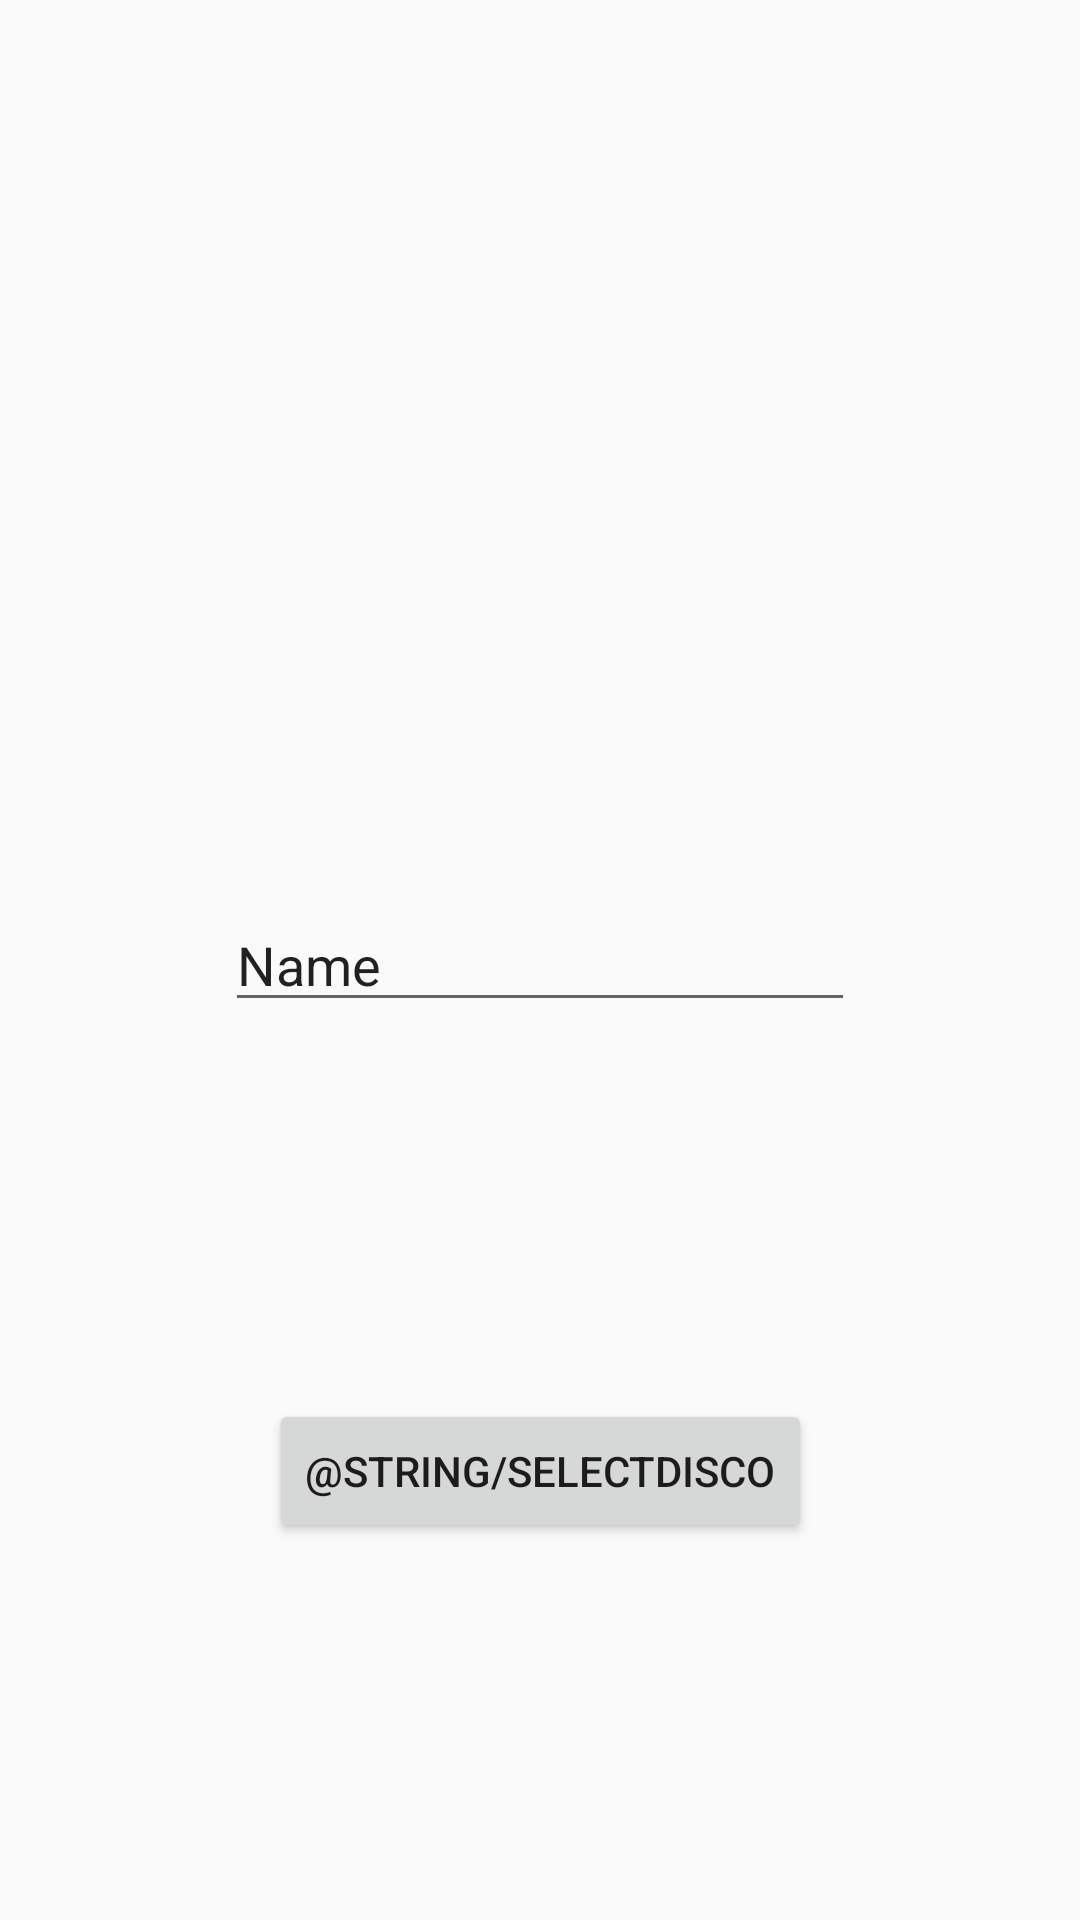

Write the Android layout XML for this screen, with the resource values it uses.
<!-- AndroidManifest.xml: activity theme Theme.AppCompat.Light.NoActionBar.FullScreen -->
<!-- res/layout/fragment_portada.xml -->
<?xml version="1.0" encoding="utf-8"?>
<android.support.constraint.ConstraintLayout xmlns:android="http://schemas.android.com/apk/res/android"
    xmlns:app="http://schemas.android.com/apk/res-auto"
    xmlns:tools="http://schemas.android.com/tools"
    android:id="@+id/content_portada"
    android:layout_width="match_parent"
    android:layout_height="match_parent"
    tools:context="com.a53639858v.bethedj.PortadaActivityFragment"
    tools:showIn="@layout/activity_portada">


    <Button
        android:text="@string/selectDisco"
        android:layout_width="wrap_content"
        android:layout_height="wrap_content"
        android:id="@+id/selectDisco"
        android:layout_marginEnd="16dp"
        app:layout_constraintRight_toRightOf="parent"
        android:layout_marginRight="16dp"
        android:layout_marginStart="16dp"
        app:layout_constraintLeft_toLeftOf="parent"
        android:layout_marginLeft="16dp"
        app:layout_constraintBottom_toBottomOf="parent"
        android:layout_marginBottom="16dp"
        android:layout_marginTop="16dp"
        app:layout_constraintTop_toBottomOf="@+id/editText" />

    <EditText
        android:layout_width="wrap_content"
        android:layout_height="wrap_content"
        android:inputType="textPersonName"
        android:text="Name"
        android:ems="10"
        android:id="@+id/editText"
        android:layout_marginEnd="16dp"
        app:layout_constraintRight_toRightOf="parent"
        android:layout_marginRight="16dp"
        android:layout_marginStart="16dp"
        app:layout_constraintLeft_toLeftOf="parent"
        android:layout_marginLeft="16dp"
        android:layout_marginTop="16dp"
        app:layout_constraintTop_toTopOf="parent"
        app:layout_constraintBottom_toBottomOf="parent"
        android:layout_marginBottom="16dp" />
</android.support.constraint.ConstraintLayout>
<!-- res/layout/activity_portada.xml (included above) -->
<?xml version="1.0" encoding="utf-8"?>
<android.support.design.widget.CoordinatorLayout xmlns:android="http://schemas.android.com/apk/res/android"
    xmlns:tools="http://schemas.android.com/tools"
    android:layout_width="match_parent"
    android:layout_height="match_parent"
    android:fitsSystemWindows="true"
    tools:context="com.a53639858v.bethedj.PortadaActivity">

    <include layout="@layout/content_portada" />

</android.support.design.widget.CoordinatorLayout>
<!-- res/layout/content_portada.xml (included above) -->
<fragment xmlns:android="http://schemas.android.com/apk/res/android"
    xmlns:app="http://schemas.android.com/apk/res-auto"
    xmlns:tools="http://schemas.android.com/tools"
    android:id="@+id/fragment"
    android:name="com.a53639858v.bethedj.PortadaActivityFragment"
    android:layout_width="match_parent"
    android:layout_height="match_parent"
    app:layout_behavior="@string/appbar_scrolling_view_behavior"
    tools:layout="@layout/fragment_portada" />
<!-- resources referenced by this layout -->
<resources>
  <style name="Theme.AppCompat.Light.NoActionBar.FullScreen" parent="@style/Theme.AppCompat.Light">
          <item name="windowNoTitle">true</item>
          <item name="windowActionBar">false</item>
          <item name="android:windowFullscreen">true</item>
          <item name="android:windowContentOverlay">@null</item>
      </style>
</resources>
